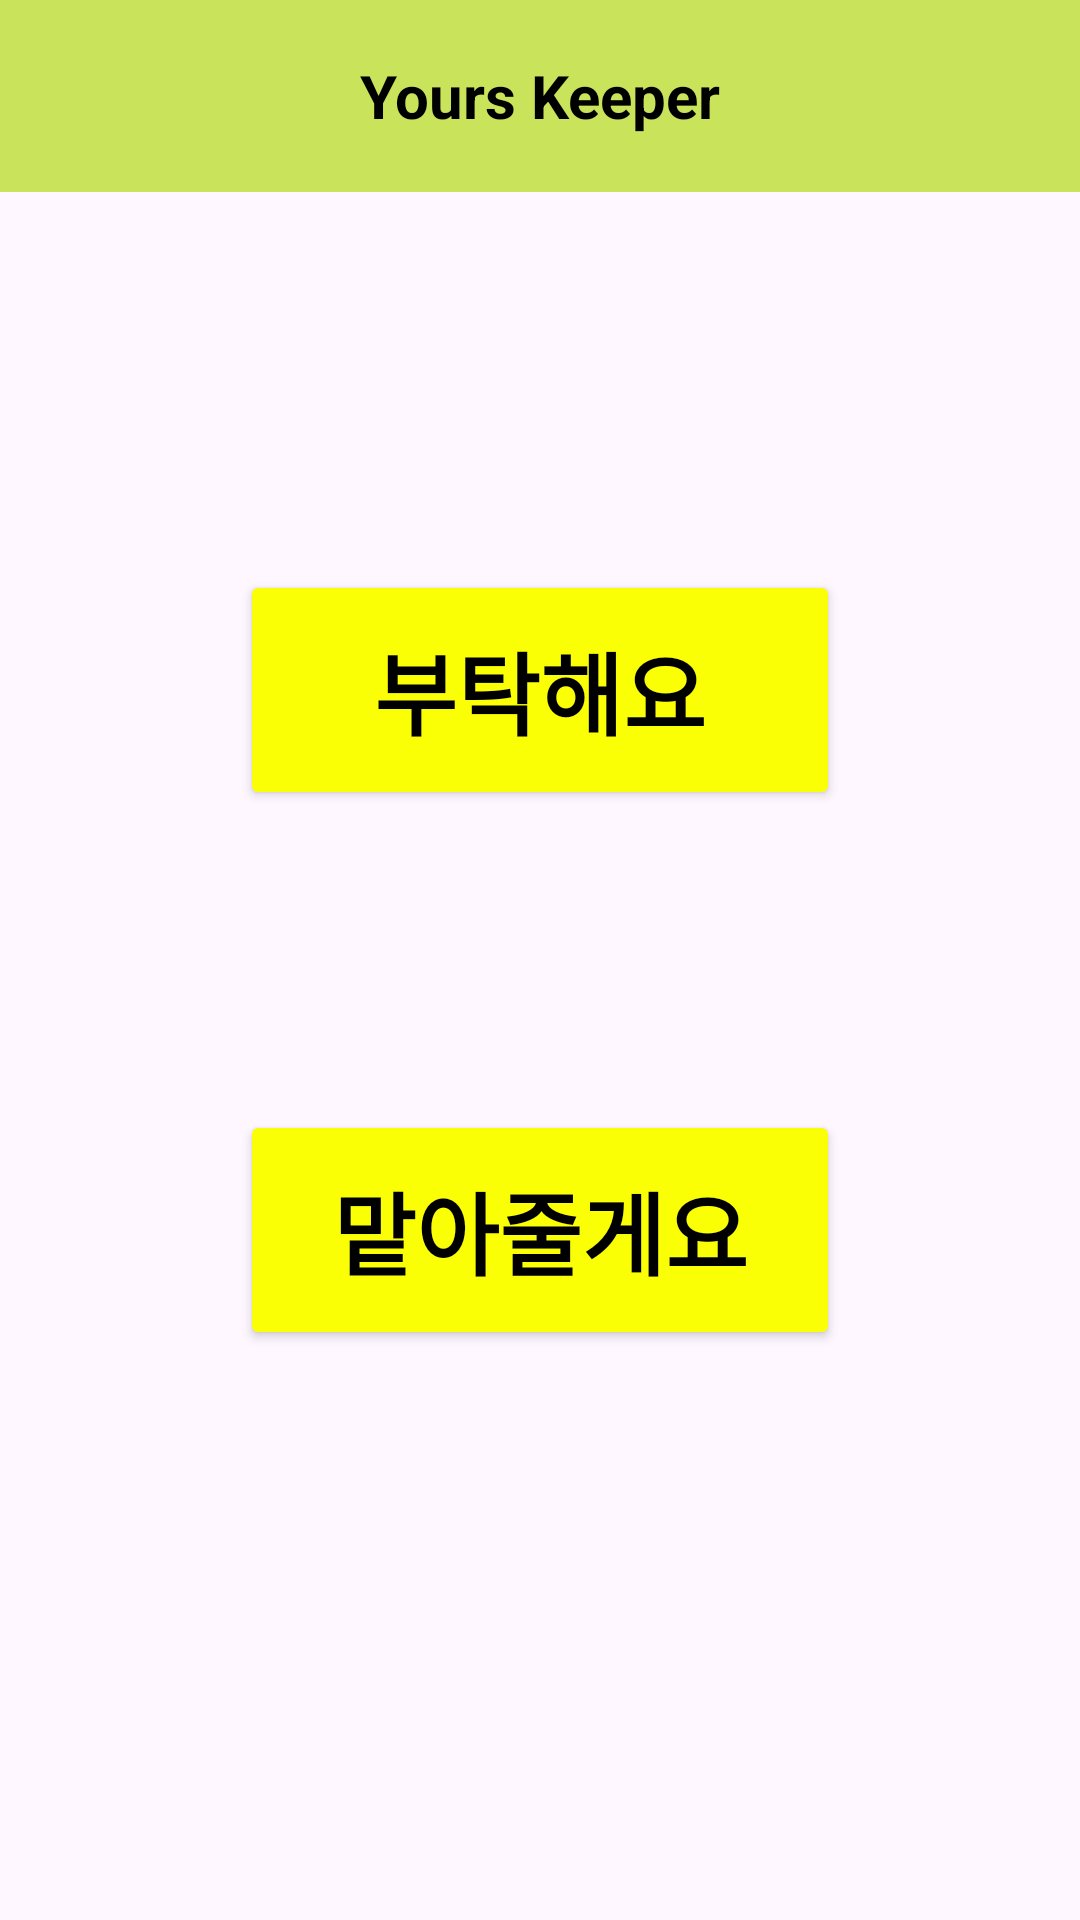

Write the Android layout XML for this screen, with the resource values it uses.
<!-- AndroidManifest.xml: application theme Theme.example -->
<!-- res/layout/activity_main_page.xml -->
<?xml version="1.0" encoding="utf-8"?>
<FrameLayout xmlns:android="http://schemas.android.com/apk/res/android"
    android:layout_width="match_parent"
    android:layout_height="match_parent"
    android:orientation="vertical">

    <include
        android:id="@+id/mainpage_toolbar"
        layout="@layout/mainpage_toolbar_layout"
        android:layout_width="match_parent"
        android:layout_height="wrap_content"
        android:layout_margin="0dp"

        android:padding="0dp"
        />
    <LinearLayout
        android:layout_width="match_parent"
        android:layout_height="match_parent"
        android:orientation="vertical"
        android:gravity="center">

        <Button
            android:id="@+id/please_Btn"
            android:layout_width="200dp"
            android:layout_height="80dp"
            android:text="부탁해요"
            android:textSize="30dp"
            android:textStyle="bold"
            android:layout_margin="50dp"
            android:backgroundTint="#FAFF06"
            android:textColor="@color/black" />

        <Button
            android:id="@+id/store_Btn"
            android:layout_width="200dp"
            android:layout_height="80dp"
            android:text="맡아줄게요"
            android:textSize="30dp"
            android:textStyle="bold"
            android:layout_margin="50dp"
            android:backgroundTint="#FAFF06"
            android:textColor="@color/black"/>
    </LinearLayout>

</FrameLayout>
<!-- res/layout/mainpage_toolbar_layout.xml (included above) -->
<?xml version="1.0" encoding="utf-8"?>
<androidx.appcompat.widget.Toolbar
    xmlns:android="http://schemas.android.com/apk/res/android"
    android:id="@+id/mainpage_toolbar"
    android:layout_width="match_parent"
    android:layout_height="wrap_content"
    android:background="#c9e45a"
    android:contentInsetStart="0dp"
    android:elevation="10dp"
    >

    <TextView
        android:layout_width="wrap_content"
        android:layout_height="wrap_content"
        android:layout_gravity="center"
        android:text="Yours Keeper"
        android:textStyle="bold"
        android:textSize="20sp"
        android:textColor="@color/black" />

    <ImageView
        android:id="@+id/mainPage_btnMenu"
        android:layout_width="50dp"
        android:layout_height="50dp"
        android:src="@drawable/top_menu"
        android:contentDescription="메뉴"
        android:layout_gravity="end"
        android:layout_marginEnd="8dp"
        android:padding="8dp"/>

</androidx.appcompat.widget.Toolbar>
<!-- resources referenced by this layout -->
<resources>
  <style name="Theme.example" parent="Base.Theme.example" />
  <style name="Base.Theme.example" parent="Theme.Material3.DayNight.NoActionBar">
          
          
      </style>
  <!-- not gathered from this repository: default colours our renderer supplied (Android Studio template values) -->
  <color name="black">#FF000000</color>
</resources>
